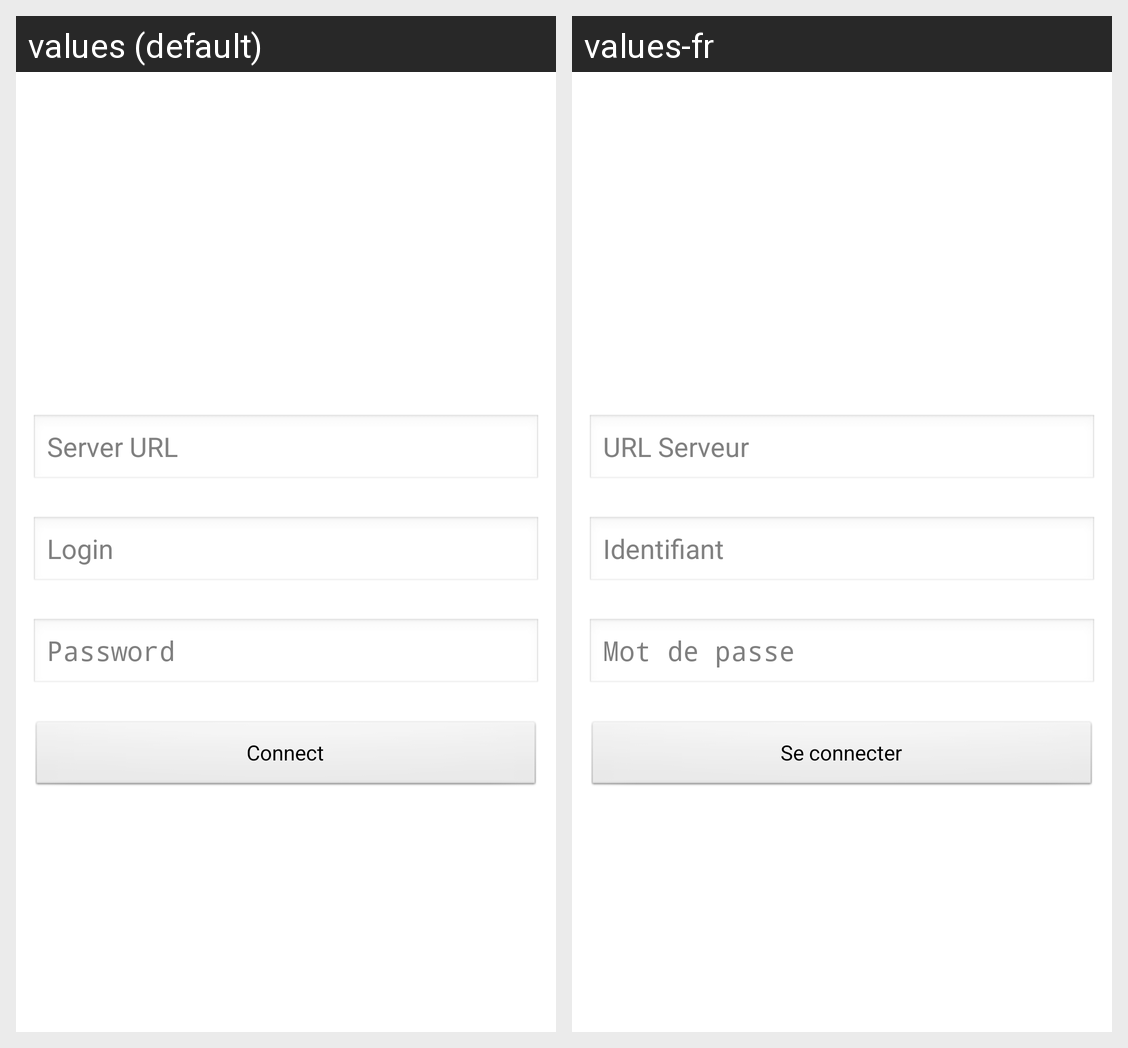

The same Android screen rendered under two of its app's locales, left to right. List the strings drawn on it with the default value and each locale's translation.
Android screen res/layout/login_screen.xml rendered under 2 locales, left to right: values (default), values-fr. Device: Nexus 5 (rendered at 1080×1920; each locale shown at half size, 540×960, under a caption strip naming it); theme Theme.NuxeoAndroid.
Strings drawn on this screen, with the default value and each locale's value (text and hints the layout hard-codes, and strings that could not be matched under every locale, appear in the picture but are not listed):

title_server_login
  values: Login
  values-fr: Identifiant

title_server_url
  values: Server URL
  values-fr: URL Serveur

title_server_password
  values: Password
  values-fr: Mot de passe

LoginScreen_connect
  values: Connect
  values-fr: Se connecter
